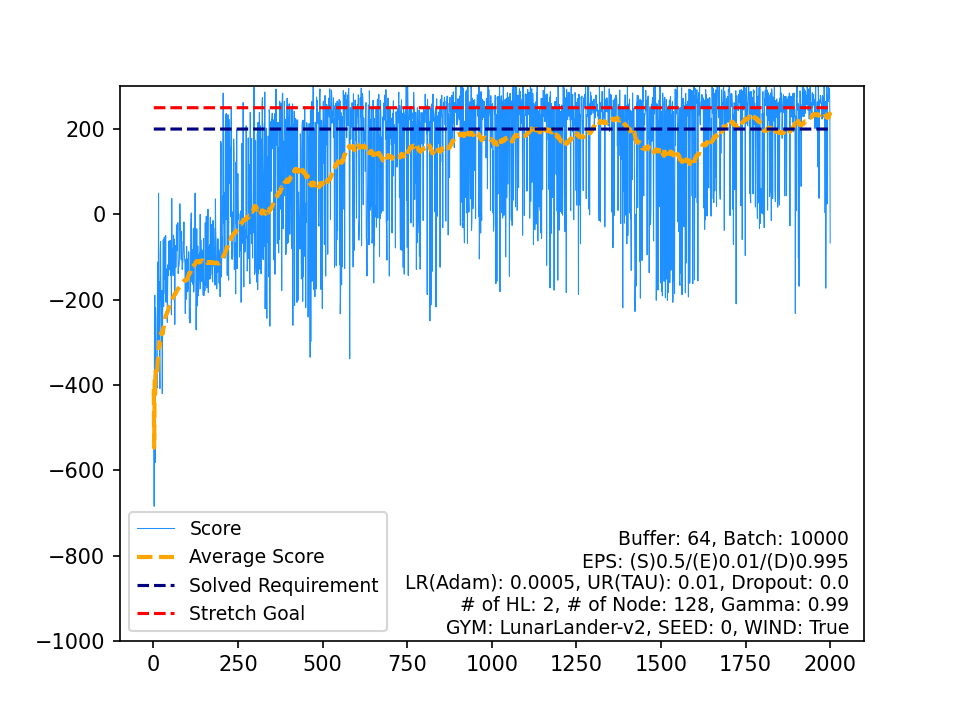

Values plotted in this chart, from the file beside it:
, Score, Average Score, Timestamp, Solved Requirement, Stretch Goal
0, -409.9, -409.9, 95, 200, 250
1, -684.6, -547.3, 84, 200, 250
2, -237, -443.9, 122, 200, 250
3, -189.7, -380.3, 84, 200, 250
4, -581.9, -420.6, 112, 200, 250
5, -218.4, -386.9, 97, 200, 250
6, -247.6, -367, 64, 200, 250
7, -400.8, -371.2, 109, 200, 250
8, -340.2, -367.8, 74, 200, 250
9, -382.4, -369.3, 64, 200, 250
10, -407, -372.7, 161, 200, 250
11, -111.9, -351, 119, 200, 250
12, -208, -340, 220, 200, 250
13, -293.6, -336.6, 143, 200, 250
14, 49.8, -310.9, 68, 200, 250
15, -272.5, -308.5, 94, 200, 250
16, -157.9, -299.6, 236, 200, 250
17, -346, -302.2, 96, 200, 250
18, -408.4, -307.8, 291, 200, 250
19, -91.02, -297, 303, 200, 250
20, -63.63, -285.8, 131, 200, 250
21, -194.9, -281.7, 352, 200, 250
22, -204.9, -278.4, 157, 200, 250
23, -299.5, -279.2, 192, 200, 250
24, -178.5, -275.2, 184, 200, 250
25, -420.2, -280.8, 149, 200, 250
26, -246, -279.5, 115, 200, 250
27, -148.8, -274.8, 146, 200, 250
28, -59.55, -267.4, 100, 200, 250
29, -216.3, -265.7, 88, 200, 250
30, -92.98, -260.1, 123, 200, 250
31, -52.91, -253.7, 105, 200, 250
32, -152.3, -250.6, 121, 200, 250
33, -61.84, -245, 193, 200, 250
34, -186.1, -243.4, 88, 200, 250
35, -49.64, -238, 153, 200, 250
36, -206, -237.1, 151, 200, 250
37, -128.1, -234.2, 81, 200, 250
38, -143.9, -231.9, 151, 200, 250
39, -150.2, -229.9, 125, 200, 250
40, -253.2, -230.4, 110, 200, 250
41, -167.3, -228.9, 261, 200, 250
42, -117.9, -226.4, 127, 200, 250
43, -143.1, -224.5, 117, 200, 250
44, -63.64, -220.9, 141, 200, 250
45, -62.92, -217.5, 111, 200, 250
46, -113.6, -215.3, 120, 200, 250
47, -130.1, -213.5, 271, 200, 250
48, -61.2, -210.4, 185, 200, 250
49, -143.5, -209, 143, 200, 250
50, -106, -207, 95, 200, 250
51, -87.66, -204.7, 83, 200, 250
52, -235.6, -205.3, 341, 200, 250
53, 37.05, -200.8, 108, 200, 250
54, -125.6, -199.4, 176, 200, 250
55, -134.3, -198.3, 339, 200, 250
56, -80.43, -196.2, 95, 200, 250
57, -143.6, -195.3, 457, 200, 250
58, -48.54, -192.8, 112, 200, 250
59, -83.52, -191, 197, 200, 250
... 1,940 more rows
